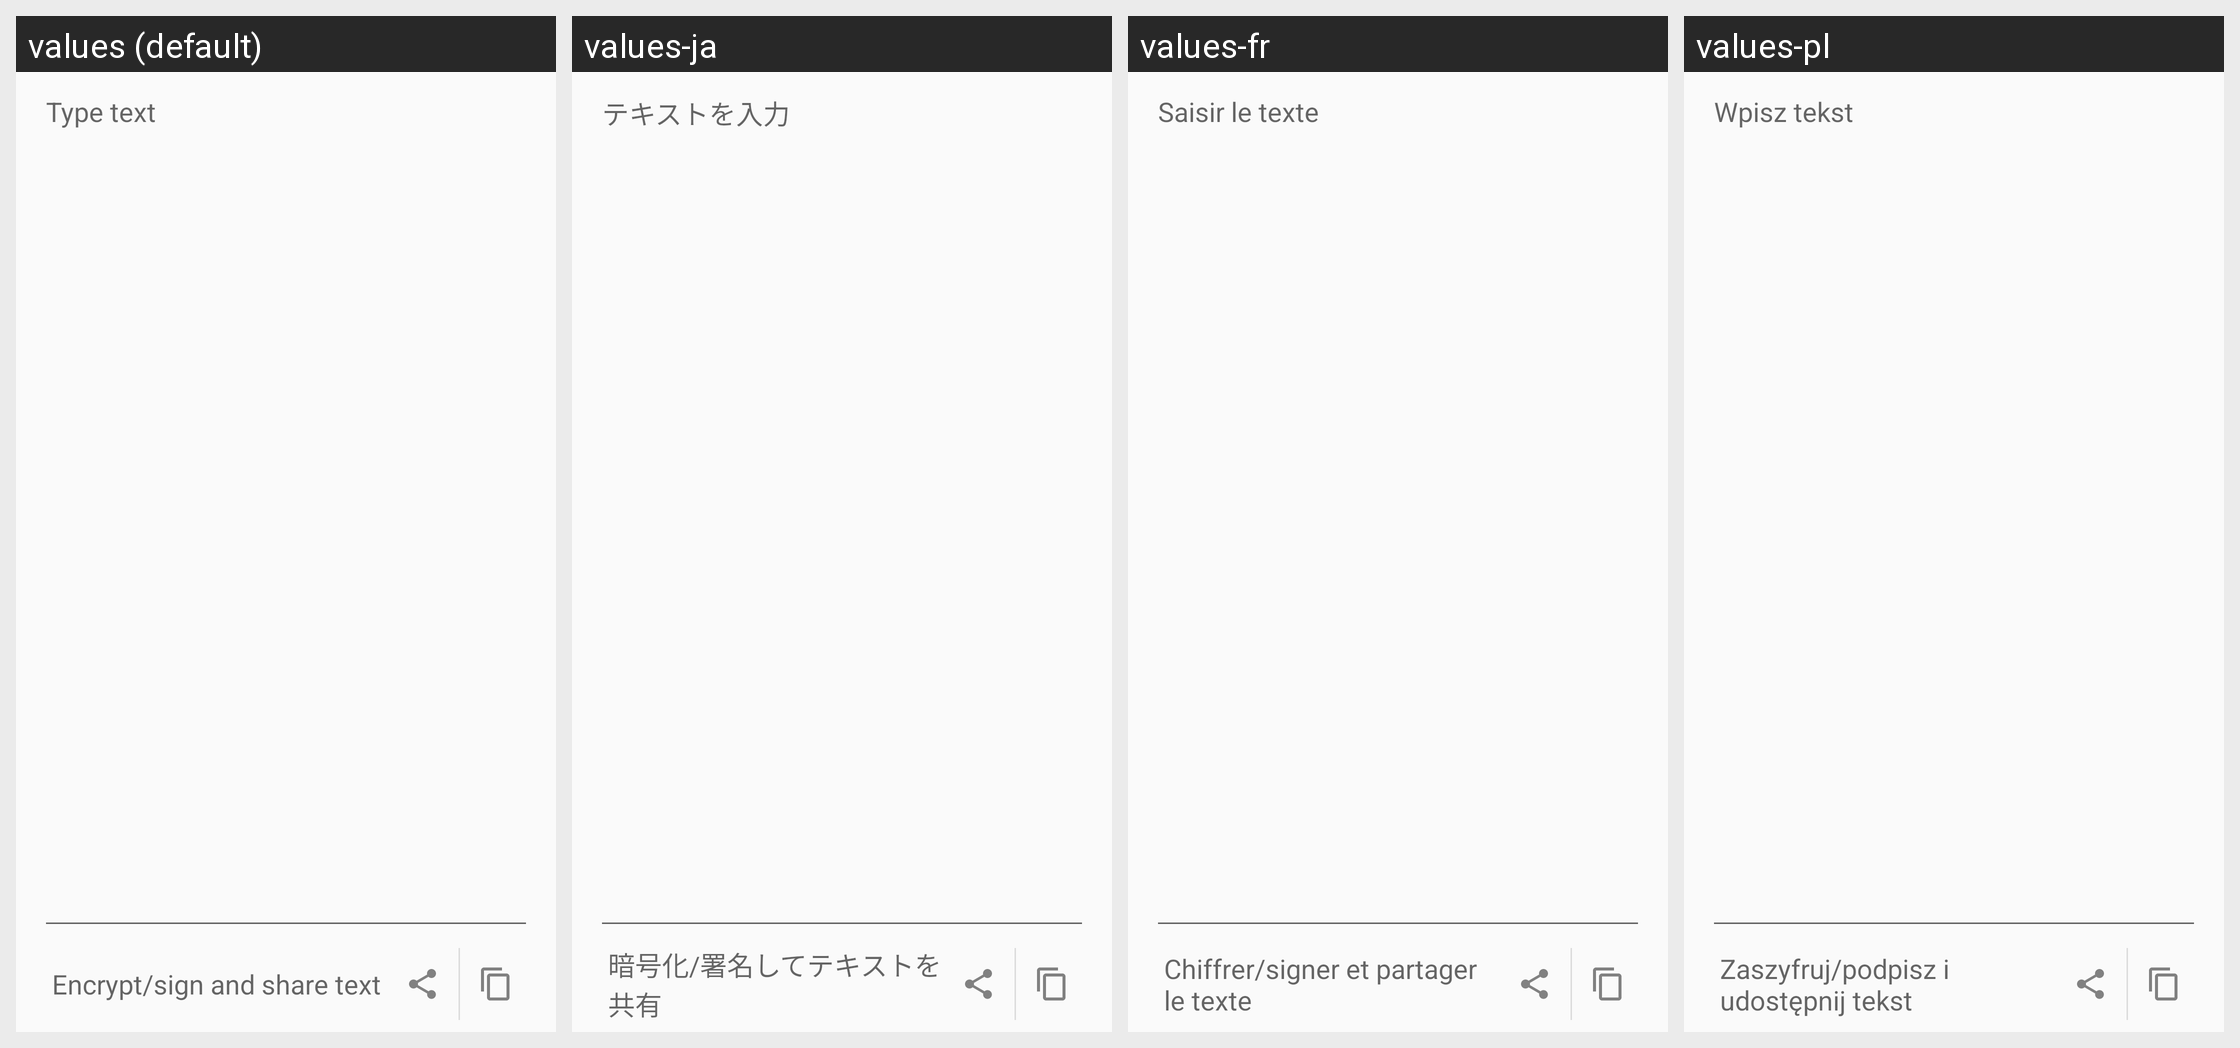

Translations of the strings shown on this Android screen, per locale in the grid:
Android screen res/layout/encrypt_message_fragment.xml rendered under 4 locales, left to right: values (default), values-ja, values-fr, values-pl. Device: Nexus 5 (rendered at 1080×1920; each locale shown at half size, 540×960, under a caption strip naming it); theme Theme.Keychain.Light.
Other locales in the repository, not shown: values-ar, values-br, values-ca, values-cs, values-cs-rCZ, values-da, values-de, values-el, values-eo, values-es, values-es-rCO, values-es-rMX, values-et, values-eu, values-fa, values-fi, values-gl, values-gu, values-hi, values-hu, values-id, values-it, values-it-rIT, values-kn, values-ko, values-la, values-ml, values-nb, values-nl, values-nl-rBE, values-nl-rNL, values-pt-rBR, values-pt-rPT, values-ro, values-ru, values-sl, values-sr, values-sv, values-te, values-th, values-tr, values-uk, values-vi, values-zh, values-zh-rTW.
Strings drawn on this screen, with the default value and each locale's value (text and hints the layout hard-codes, and strings that could not be matched under every locale, appear in the picture but are not listed):

encrypt_content_edit_text_hint
  values: Type text
  values-ja: テキストを入力
  values-fr: Saisir le texte
  values-pl: Wpisz tekst

btn_share_encrypted_signed
  values: Encrypt/sign and share text
  values-ja: 暗号化/署名してテキストを共有
  values-fr: Chiffrer/signer et partager le texte
  values-pl: Zaszyfruj/podpisz i udostępnij tekst
